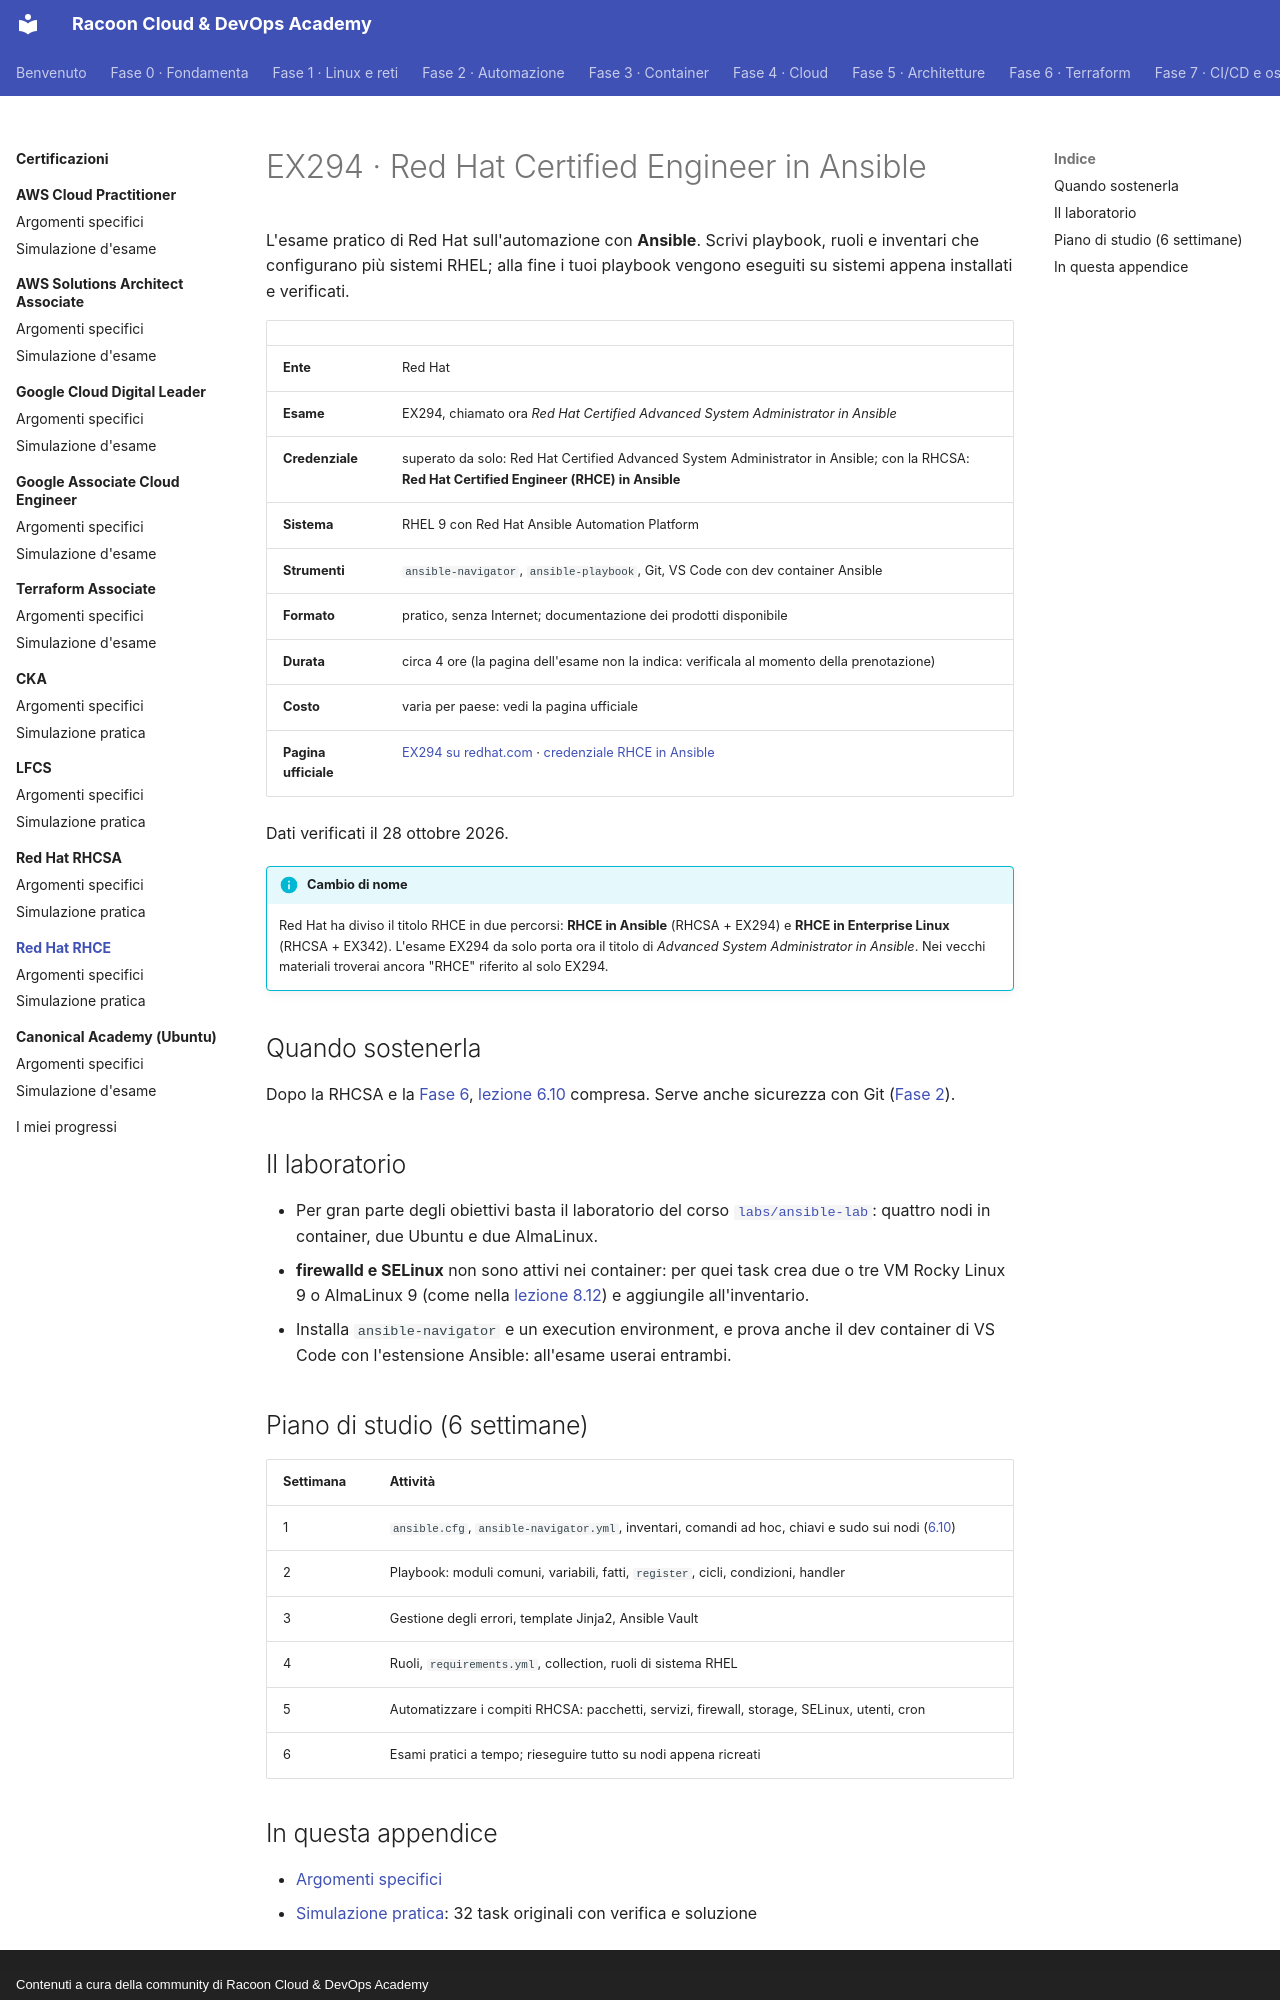

repository: imredracoon/racoon-cloud-devops-academy · page: appendici/rhce/index.html · generator: mkdocs · copyright: Contenuti a cura della community di Racoon Cloud & DevOps Academy

# EX294 · Red Hat Certified Engineer in Ansible

L'esame pratico di Red Hat sull'automazione con **Ansible**. Scrivi playbook, ruoli e inventari che configurano più
sistemi RHEL; alla fine i tuoi playbook vengono eseguiti su sistemi appena installati e verificati.

| | |
|---|---|
| **Ente** | Red Hat |
| **Esame** | EX294, chiamato ora *Red Hat Certified Advanced System Administrator in Ansible* |
| **Credenziale** | superato da solo: Red Hat Certified Advanced System Administrator in Ansible; con la RHCSA: **Red Hat Certified Engineer (RHCE) in Ansible** |
| **Sistema** | RHEL 9 con Red Hat Ansible Automation Platform |
| **Strumenti** | `ansible-navigator`, `ansible-playbook`, Git, VS Code con dev container Ansible |
| **Formato** | pratico, senza Internet; documentazione dei prodotti disponibile |
| **Durata** | circa 4 ore (la pagina dell'esame non la indica: verificala al momento della prenotazione) |
| **Costo** | varia per paese: vedi la pagina ufficiale |
| **Pagina ufficiale** | [EX294 su redhat.com](https://www.redhat.com/en/services/training/ex294-red-hat-certified-engineer-rhce-exam-red-hat-enterprise-linux) · [credenziale RHCE in Ansible](https://www.redhat.com/en/services/certification/red-hat-certified-engineer-in-ansible) |

Dati verificati il 28 ottobre 2026.

!!! info "Cambio di nome"
    Red Hat ha diviso il titolo RHCE in due percorsi: **RHCE in Ansible** (RHCSA + EX294) e **RHCE in Enterprise
    Linux** (RHCSA + EX342). L'esame EX294 da solo porta ora il titolo di *Advanced System Administrator in
    Ansible*. Nei vecchi materiali troverai ancora "RHCE" riferito al solo EX294.

## Quando sostenerla

Dopo la RHCSA e la [Fase 6](../../fase-6/index.md), [lezione 6.10](../../fase-6/10-ansible.md) compresa. Serve anche sicurezza con Git ([Fase 2](../../fase-2/index.md)).

## Il laboratorio

- Per gran parte degli obiettivi basta il laboratorio del corso [`labs/ansible-lab`](https://github.com/imredracoon/racoon-cloud-devops-academy/tree/main/labs/ansible-lab):
  quattro nodi in container, due Ubuntu e due AlmaLinux.
- **firewalld e SELinux** non sono attivi nei container: per quei task crea due o tre VM Rocky Linux 9 o
  AlmaLinux 9 (come nella [lezione 8.12](../../fase-8/12-kubeadm.md)) e aggiungile all'inventario.
- Installa `ansible-navigator` e un execution environment, e prova anche il dev container di VS Code con
  l'estensione Ansible: all'esame userai entrambi.

## Piano di studio (6 settimane)

| Settimana | Attività |
|---|---|
| 1 | `ansible.cfg`, `ansible-navigator.yml`, inventari, comandi ad hoc, chiavi e sudo sui nodi ([6.10](../../fase-6/10-ansible.md)) |
| 2 | Playbook: moduli comuni, variabili, fatti, `register`, cicli, condizioni, handler |
| 3 | Gestione degli errori, template Jinja2, Ansible Vault |
| 4 | Ruoli, `requirements.yml`, collection, ruoli di sistema RHEL |
| 5 | Automatizzare i compiti RHCSA: pacchetti, servizi, firewall, storage, SELinux, utenti, cron |
| 6 | Esami pratici a tempo; rieseguire tutto su nodi appena ricreati |
